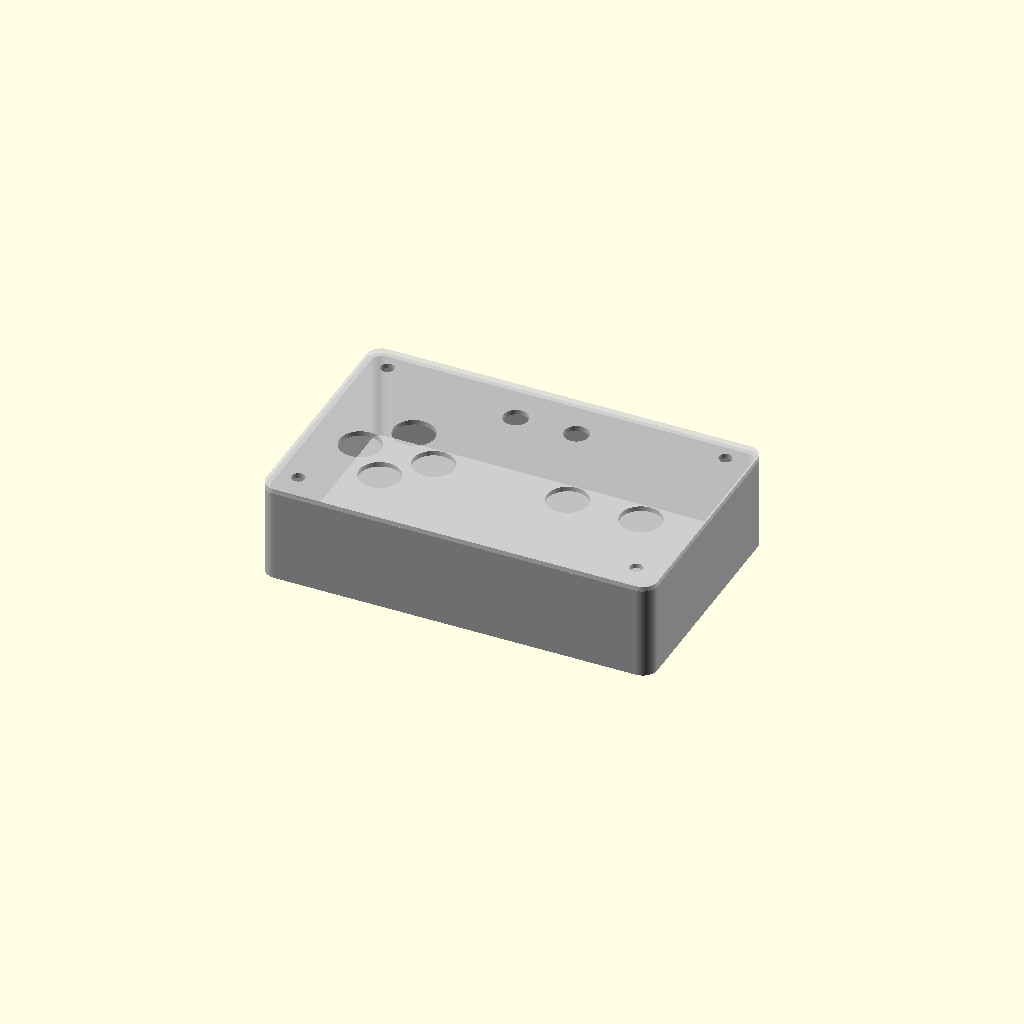
Cell 1: the model at its default parameters.
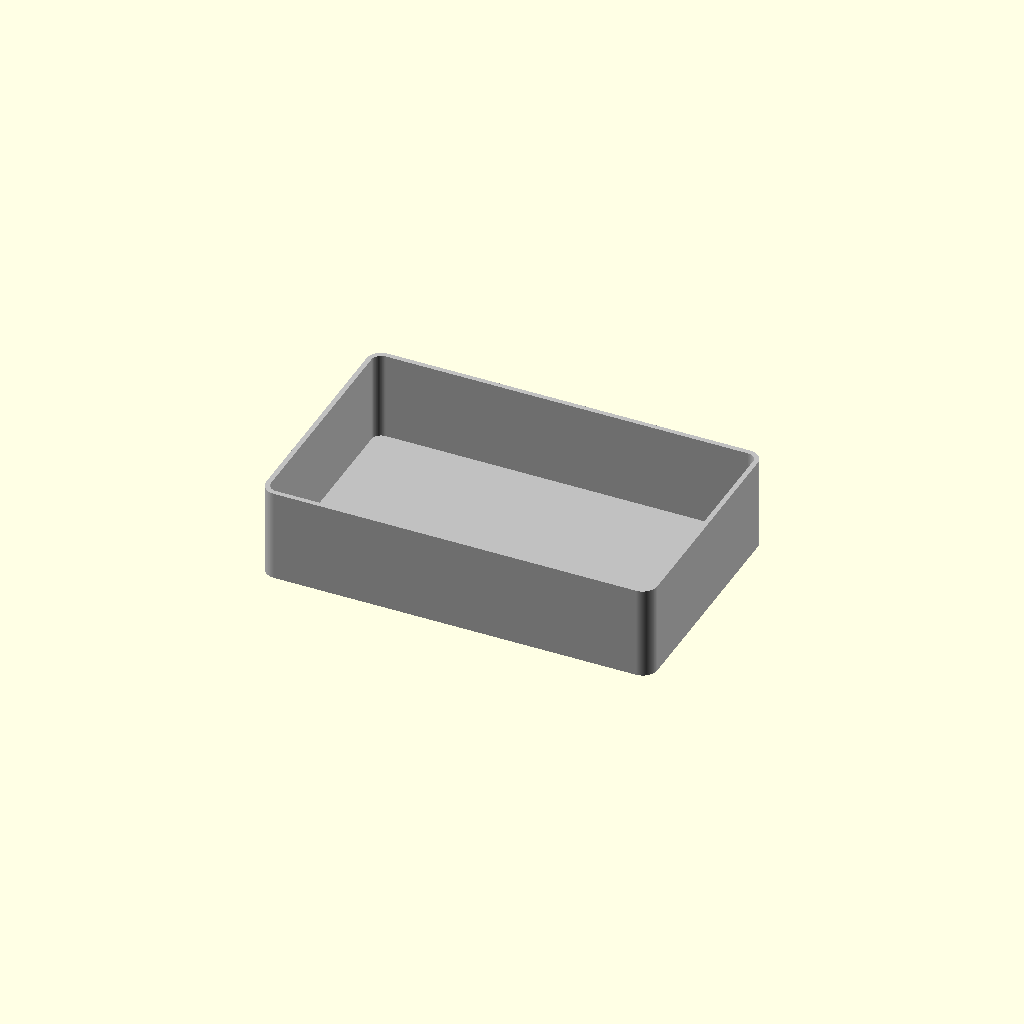
Cell 2: show_lid = false (everything else at default).
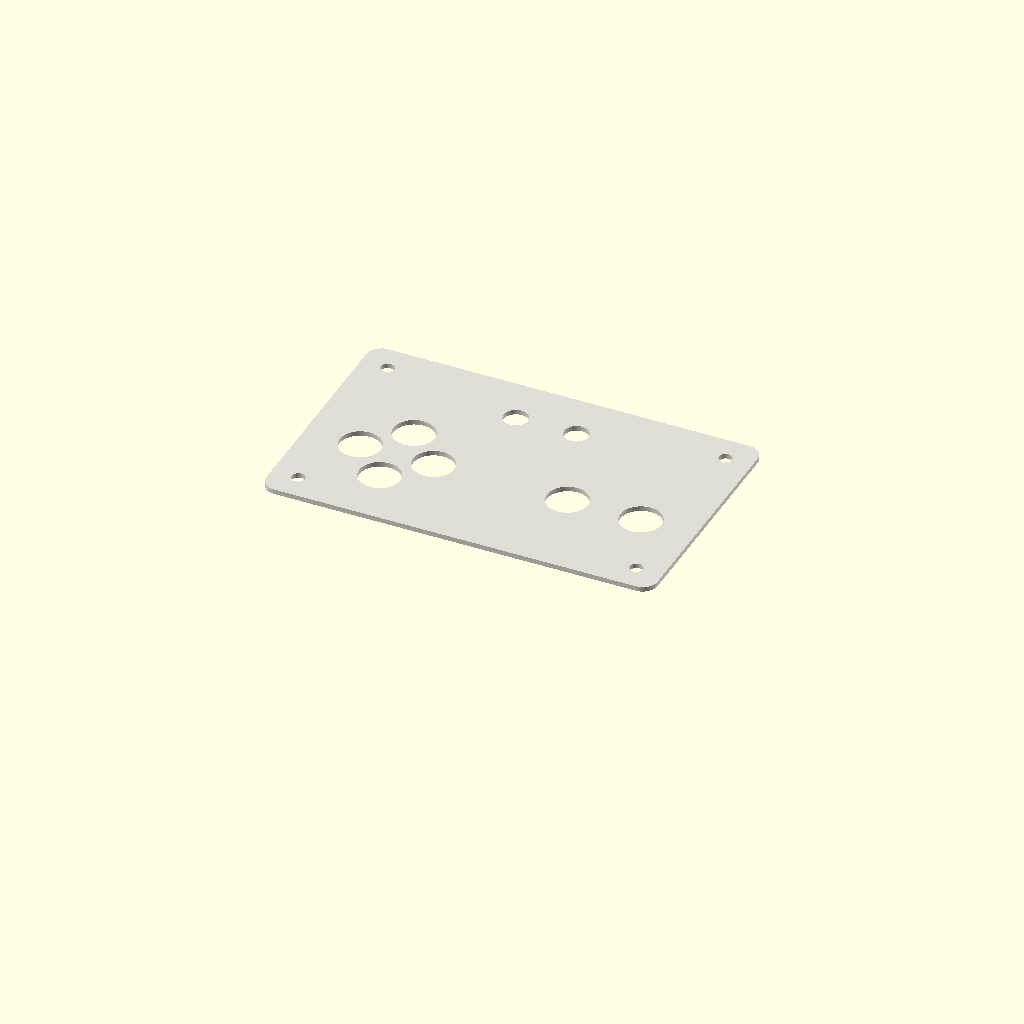
Cell 3: the same model with show_body = false.
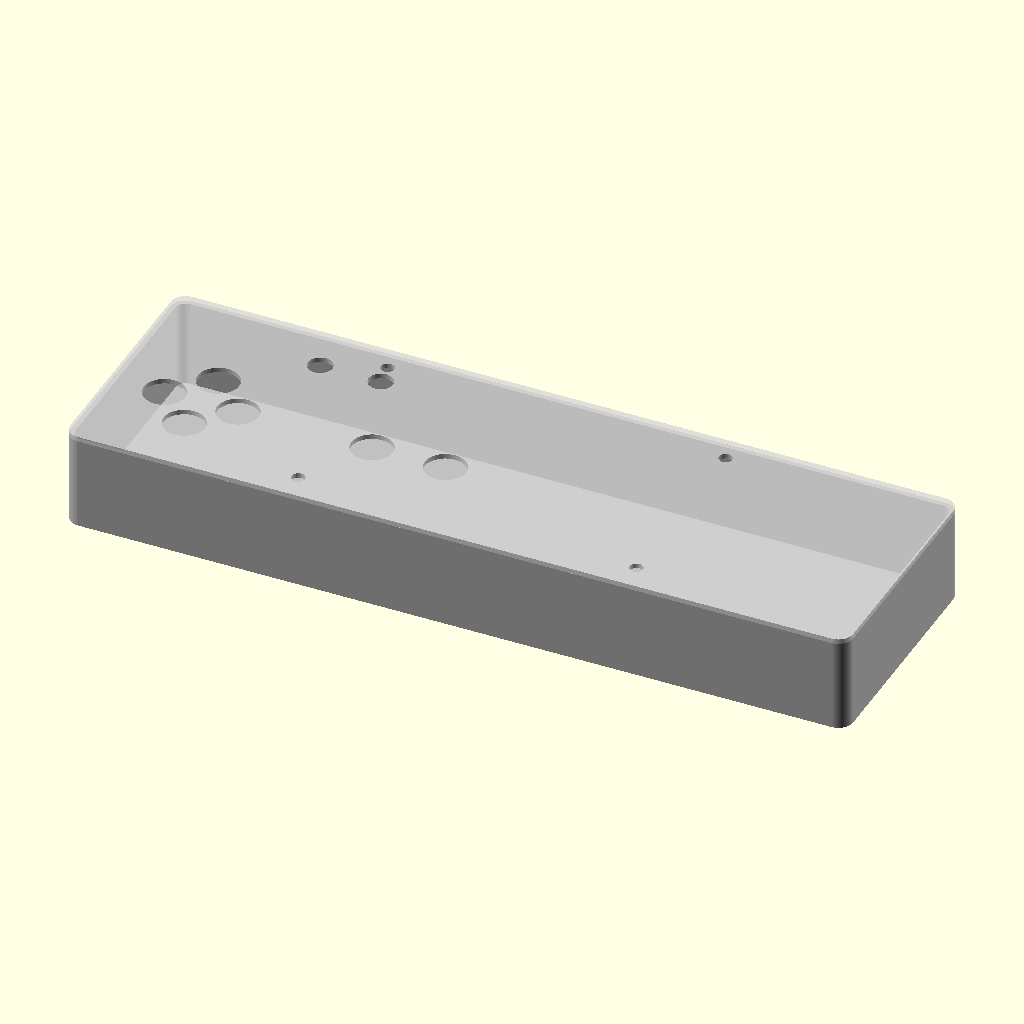
Cell 4 — length set to 160, the other parameters unchanged.
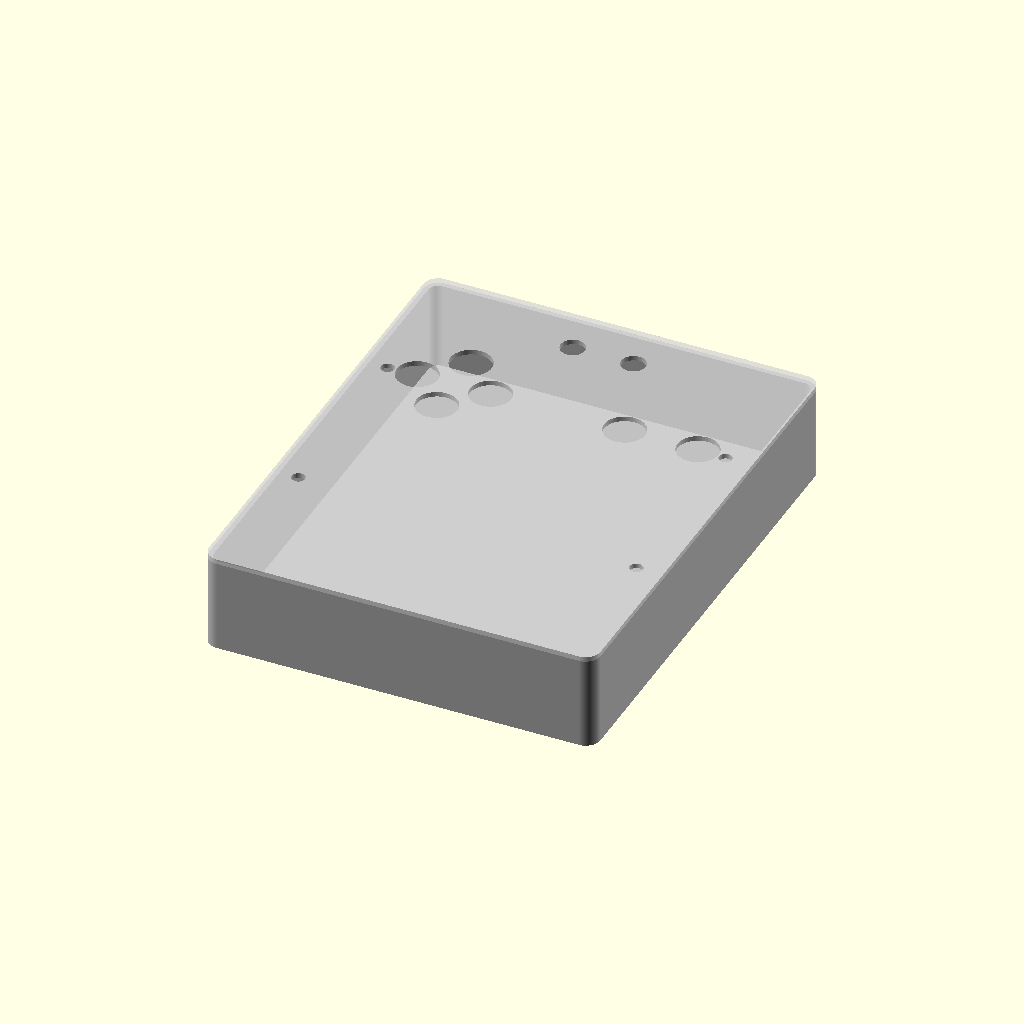
Cell 5: the same model with width = 100.
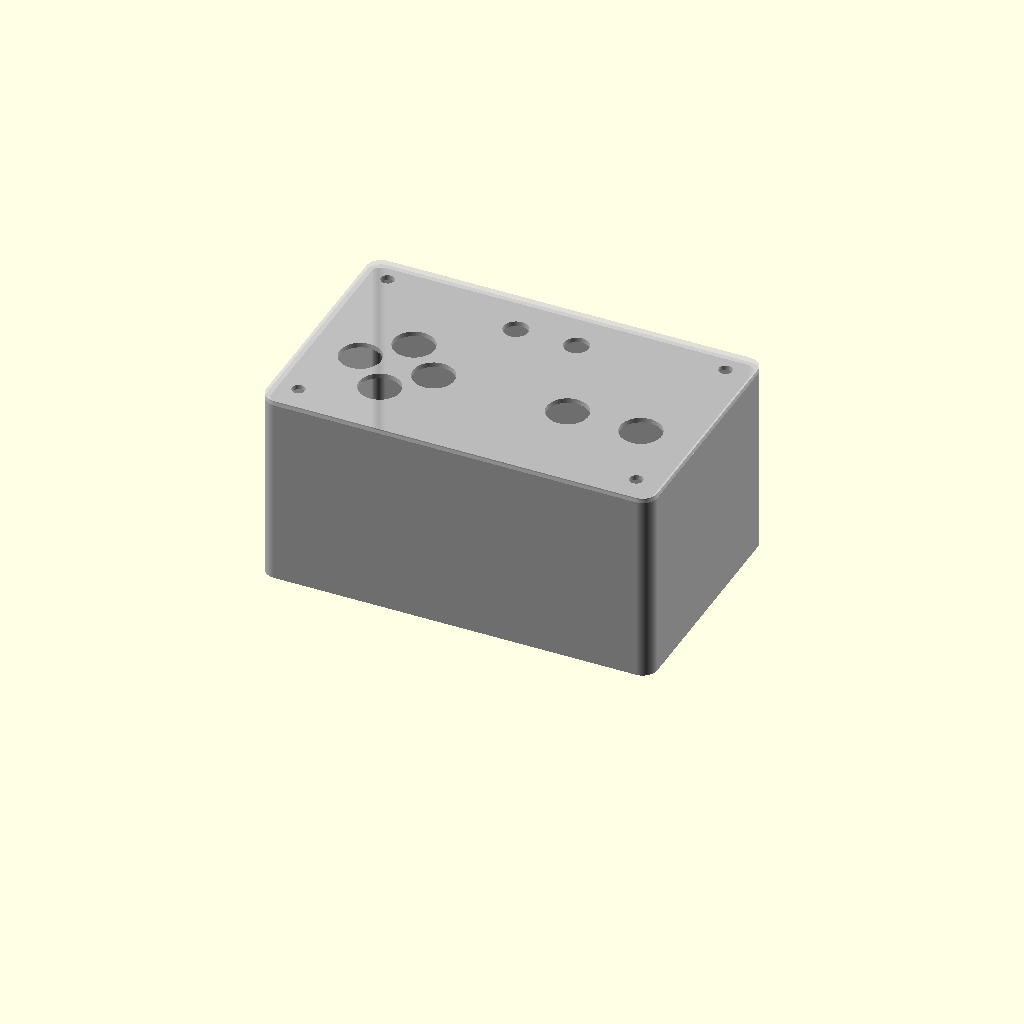
Cell 6: the same model with height = 40.
One fixed orthographic camera (rotation 55°, 0°, 25°; colour scheme Cornfield) for every cell.
Source of the model, hw/js/enclosure.scad:

$fn = 96;

// C68 Mini Gamepad Enclosure

// External dimensions
length = 80;
width = 50;
height = 20;

// Construction
wall = 1.0;
corner_radius = 3.0;
lid_thickness = 1.0;

// Button caps
large_cap_d = 8.0;
small_cap_d = 4.6;
button_clearance = 0.4; // Added to diameter

// Display options
show_lid = true;
show_body = true;

// Button coordinates relative to enclosure's
// top-left corner (80 x 50 mm).
// [X, Y]
large_buttons = [
    [18.8, 22.5], // Up
    [26.3, 30.0], // Right
    [18.8, 37.5], // Down
    [11.3, 30.0], // Left
    [53.7, 30.0], // A
    [68.7, 30.0]  // B
];

small_buttons = [
    [33.8, 10.0], // Select
    [46.2, 10.0]  // Start
];

mounting_holes = [
    [-34.55,  19.55],
    [ 34.55,  19.55],
    [-34.55, -19.55],
    [ 34.55, -19.55]
];

mounting_hole_d = 2.7; // M2.5 clearance

module mounting_hole_cuts() {
    for (p = mounting_holes)
        translate([
            p[0],
            p[1],
            height - lid_thickness - 0.1
        ])
            cylinder(
                d = mounting_hole_d,
                h = lid_thickness + 0.2
            );
}

// Rounded rectangle, extruded vertically
module rounded_box(l, w, h, r) {
    linear_extrude(height = h)
        offset(r = r)
            square(
                [l-2*r, w-2*r],
                center = true
            );
}

// Main enclosure
module enclosure_body() {
    difference() {
        rounded_box(
            length,
            width,
            height-lid_thickness,
            corner_radius
        );

        translate([0, 0, wall])
            rounded_box(
                length-2*wall,
                width-2*wall,
                height,
                max(0.01, corner_radius-wall)
            );
    }
}

// Drill holes in lid
module button_holes() {
    // Large buttons
    for (p = large_buttons) {
        translate([
            p[0]-length/2,
            width/2-p[1],
            height-lid_thickness-0.1
        ])
            cylinder(
                d = large_cap_d + button_clearance,
                h = lid_thickness + 0.2
            );
    }

    // Start / Select
    for (p = small_buttons) {
        translate([
            p[0]-length/2,
            width/2-p[1],
            height-lid_thickness-0.1
        ])
            cylinder(
                d = small_cap_d + button_clearance,
                h = lid_thickness + 0.2
            );
    }
}

// Lid with holes
module enclosure_lid() {
    difference() {
        translate([0, 0, height-lid_thickness])
            rounded_box(
                length,
                width,
                lid_thickness,
                corner_radius
            );

        button_holes();
        mounting_hole_cuts();
    }
}

// Assembly
if (show_body)
    color("silver")
        enclosure_body();

if (show_lid)
    color("lightgray", 0.75)
        enclosure_lid();
Customizer parameters (derived from the source; name, type, default, range or options):
length: number, default 80
width: number, default 50
height: number, default 20
wall: number, default 1
corner_radius: number, default 3
lid_thickness: number, default 1
large_cap_d: number, default 8
small_cap_d: number, default 4.6
button_clearance: number, default 0.4
show_lid: bool, default true
show_body: bool, default true
mounting_hole_d: number, default 2.7
